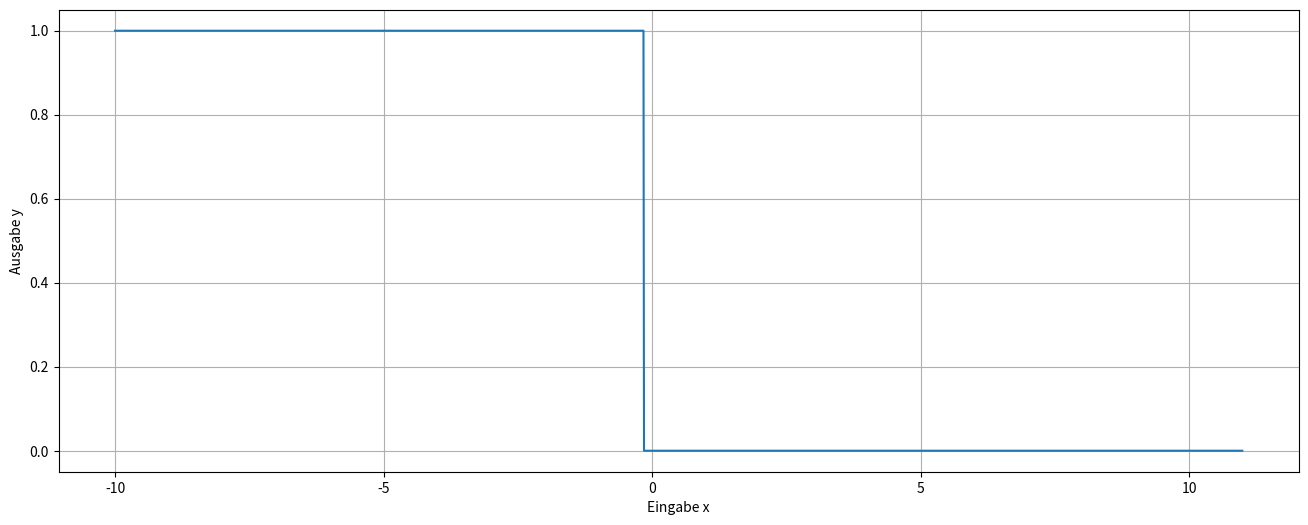

Reproduce this figure in Python.


import numpy as np
from matplotlib import pyplot as plt
import seaborn
w=-3.2
t=0.5

def stufe(z,t):
  if(z <= t):
    return 0
  else:
    return 1

x_arr = np.arange(start=-10, stop=11,step=0.01)
y_list = []

index = 0
for x in x_arr:
    # Ausgabe des Neurons berechnen und an Liste y anhaengen
    z = w*x
    if(z >t and x_arr[index + 1] * w <= t):
      print(x)
    index+=1
    y_list.append(stufe(z,t))

plt.figure(figsize=(16, 6))
plt.plot(x_arr, y_list)
plt.xlabel("Eingabe x")
plt.ylabel("Ausgabe y")
plt.grid(True)
plt.show()

